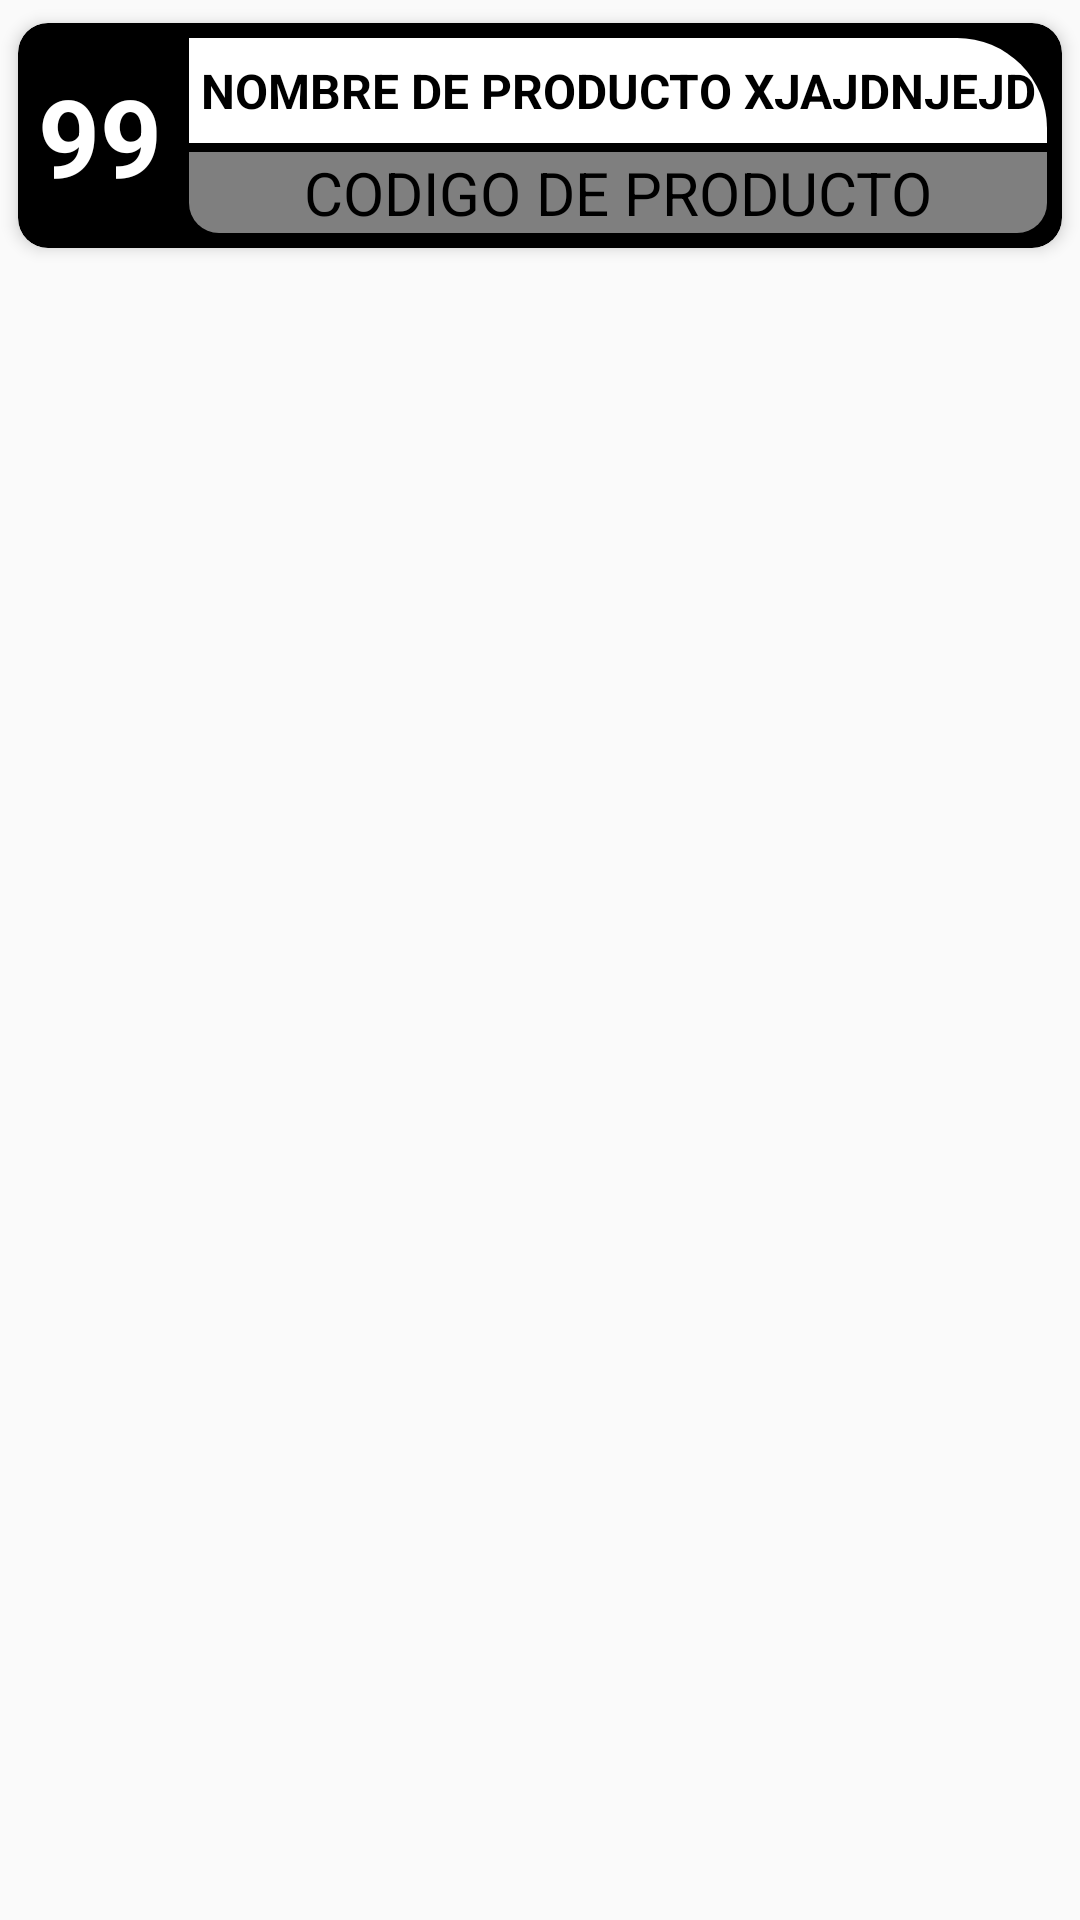

Here is an Android app screen rendered from its layout file. Give the layout XML and the strings, colors and styles it references.
<!-- AndroidManifest.xml: application theme Theme.AppCompat.Light -->
<!-- res/layout/rv_main_item.xml -->
<?xml version="1.0" encoding="utf-8"?>
<LinearLayout xmlns:android="http://schemas.android.com/apk/res/android"
    xmlns:card_view="http://schemas.android.com/apk/res-auto"
    android:layout_width="match_parent"
    android:layout_height="wrap_content"
    android:orientation="vertical">

    <androidx.cardview.widget.CardView
        android:id="@+id/MA_cardView"
        android:layout_width="match_parent"
        android:layout_height="wrap_content"
        card_view:cardCornerRadius="10dp"
        card_view:cardBackgroundColor="#FF000000"
        card_view:cardElevation="3dp"
        card_view:cardUseCompatPadding="true">

        <LinearLayout
            android:layout_width="match_parent"
            android:layout_height="65dp"
            android:layout_marginTop="5dp"
            android:layout_marginBottom="5dp"
            android:layout_marginLeft="5dp"
            android:layout_marginRight="5dp"
            android:orientation="horizontal"
            android:layout_gravity="center">

            <RelativeLayout
                android:layout_width="wrap_content"
                android:layout_height="wrap_content">

                <TextView
                    android:id="@+id/tIRCantidad"
                    style="@style/AudioFileInfoOverlayText"
                    android:background="@drawable/item_extra"
                    android:layout_width="45dp"
                    android:layout_height="65dp"
                    android:layout_marginRight="7dp"
                    android:gravity="center"
                    android:text="99"
                    android:textAlignment="center"
                    android:layout_centerVertical="true"/>

                <LinearLayout
                    android:id="@+id/LL"
                    android:layout_width="match_parent"
                    android:layout_height="match_parent"
                    android:layout_toRightOf="@id/tIRCantidad"
                    android:layout_centerVertical="true"
                    android:gravity="center_vertical"
                    android:orientation="vertical">

                    <TextView
                        android:id="@+id/MA_text_NombreProducto"
                        android:layout_width="match_parent"
                        android:layout_height="35dp"
                        android:paddingLeft="3dp"
                        android:paddingRight="3dp"
                        android:maxHeight="50dp"
                        android:background="@drawable/item_recycler_esquina_sd_redondeada"
                        android:gravity="center_horizontal|center_vertical"
                        android:text="NOMBRE DE PRODUCTO XJAJDNJEJD"
                        android:singleLine="false"
                        android:autoSizeTextType="uniform"
                        android:textColor="#000000"
                        android:textSize="28sp"
                        android:textStyle="bold" />

                    <TextView
                        android:id="@+id/MA_text_CodigoProducto"
                        android:layout_width="match_parent"
                        android:layout_height="27dp"
                        android:layout_marginTop="3dp"
                        android:paddingLeft="3dp"
                        android:paddingRight="3dp"
                        android:background="@drawable/item_recycler_esquina_id_redondeada"
                        android:gravity="center_horizontal|center_vertical"
                        android:text="CODIGO DE PRODUCTO"
                        android:autoSizeTextType="uniform"
                        android:textColor="#000000"
                        android:textSize="20sp" />

                </LinearLayout>
            </RelativeLayout>
        </LinearLayout>

    </androidx.cardview.widget.CardView>


</LinearLayout>
<!-- resources referenced by this layout -->
<resources>
  <!-- drawable item_extra (drawable) -->
  <?xml version="1.0" encoding="utf-8"?>
  <shape xmlns:android="http://schemas.android.com/apk/res/android">
      <solid android:color="#00000000"/>
      <corners
          android:bottomRightRadius="50dp"
          android:bottomLeftRadius="50dp"
          android:topLeftRadius="50dp"
          android:topRightRadius="50dp"/>
      <padding android:left="0dp" android:top="0dp" android:right="0dp" android:bottom="0dp" />
  </shape>
  <!-- drawable item_recycler_esquina_id_redondeada (drawable) -->
  <?xml version="1.0" encoding="utf-8"?>
  <shape xmlns:android="http://schemas.android.com/apk/res/android">
      <solid android:color="#7FFFFFFF"/>
      <corners
          android:bottomRightRadius="10dp"
          android:bottomLeftRadius="10dp"/>
      <padding android:left="0dp" android:top="0dp" android:right="0dp" android:bottom="0dp" />
  </shape>
  <!-- drawable item_recycler_esquina_sd_redondeada (drawable) -->
  <?xml version="1.0" encoding="utf-8"?>
  <shape xmlns:android="http://schemas.android.com/apk/res/android">
      <solid android:color="#FFFFFF"/>
      <corners android:topRightRadius="30dp"/>
      <padding android:left="0dp" android:top="0dp" android:right="0dp" android:bottom="0dp" />
  </shape>
  <style name="AudioFileInfoOverlayText">
          <item name="android:textColor">#ffffffff</item>
          <item name="android:textSize">36sp</item>
          <item name="android:textStyle">bold</item>
          <item name="android:shadowColor">#000000</item>
          <item name="android:shadowDx">1</item>
          <item name="android:shadowDy">1</item>
          <item name="android:shadowRadius">1</item>
      </style>
</resources>
